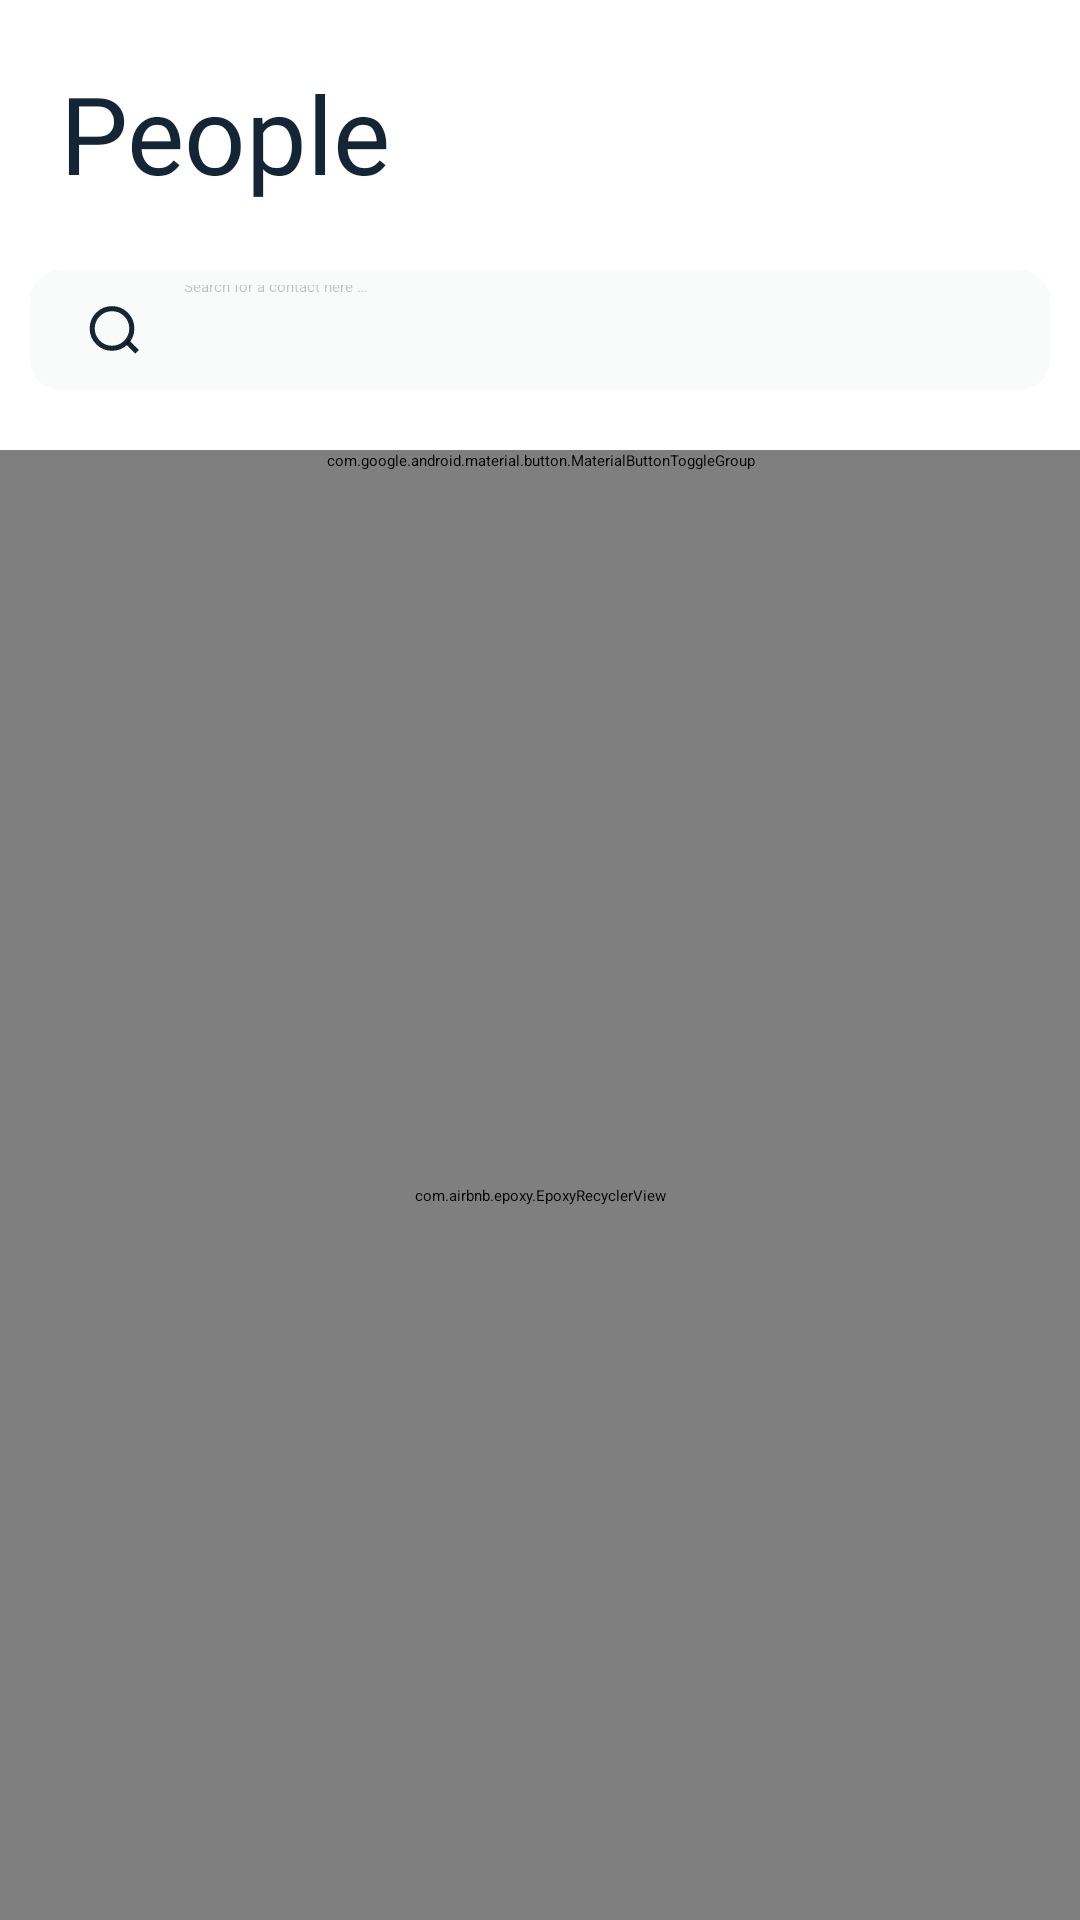

Produce the Android XML layout that renders to this screen, including the resource entries it uses.
<!-- AndroidManifest.xml: application theme Theme.MySplash -->
<!-- res/layout/people_fragment.xml -->
<?xml version="1.0" encoding="utf-8"?>
<layout xmlns:android="http://schemas.android.com/apk/res/android"
    xmlns:app="http://schemas.android.com/apk/res-auto"
    xmlns:tools="http://schemas.android.com/tools">

    <androidx.constraintlayout.widget.ConstraintLayout
        android:layout_width="match_parent"
        android:layout_height="match_parent"

        >


        <TextView
            android:id="@+id/title_bar"
            android:layout_width="match_parent"
            android:layout_height="80dp"
            android:fontFamily="@font/medium_font"
            android:orientation="vertical"
            android:paddingLeft="20dp"
            android:paddingTop="20dp"
            android:paddingRight="20dp"
            android:paddingBottom="10dp"
            android:text="@string/title_people"
            android:textColor="@color/primaryTextColor"
            android:textSize="36sp"
            app:layout_constraintEnd_toEndOf="parent"
            app:layout_constraintStart_toStartOf="parent"
            app:layout_constraintTop_toTopOf="parent" />

        <FrameLayout
            android:id="@+id/frameLayout4"
            android:layout_width="match_parent"
            android:layout_height="wrap_content"
            android:layout_margin="10dp"
            android:background="@drawable/search_background"
            android:padding="5dp"
            android:visibility="visible"
            app:layout_constraintTop_toBottomOf="@+id/title_bar"
            tools:layout_editor_absoluteX="10dp">

            <FrameLayout
                android:layout_width="match_parent"
                android:layout_height="30dp"
                android:layout_gravity="center_vertical"

                android:background="@drawable/search_background">

                <androidx.appcompat.widget.SearchView
                    android:id="@+id/main_search"
                    android:layout_width="match_parent"
                    android:layout_height="match_parent"
                    android:layout_gravity="center_vertical"
                    android:iconifiedByDefault="false"
                    android:paddingStart="-10dp"
                    android:theme="@style/ThemeOverlay.SearchView"
                    app:closeIcon="@drawable/ic_baseline_clear_24"
                    app:iconifiedByDefault="false"
                    app:queryBackground="@color/transparent"
                    app:queryHint="@string/search_hint"
                    app:searchIcon="@drawable/search_icon"
                    tools:ignore="RtlSymmetry">

                </androidx.appcompat.widget.SearchView>
            </FrameLayout>
        </FrameLayout>


        <com.google.android.material.button.MaterialButtonToggleGroup
            android:id="@+id/toggle_button_group"
            android:layout_width="0dp"
            android:layout_height="wrap_content"
            android:layout_marginTop="@dimen/dp_20"
            android:gravity="center"
            app:checkedButton="@+id/contacts"
            app:layout_constraintEnd_toEndOf="parent"
            app:layout_constraintStart_toStartOf="parent"
            app:layout_constraintTop_toBottomOf="@+id/frameLayout4"
            app:selectionRequired="true"
            app:singleSelection="true">

            <com.google.android.material.button.MaterialButton
                android:id="@+id/contacts"
                style="?attr/materialButtonOutlinedStyle"
                android:layout_width="wrap_content"
                android:layout_height="wrap_content"
                android:text="@string/contacts" />

            <com.google.android.material.button.MaterialButton
                android:id="@+id/teammates"
                style="?attr/materialButtonOutlinedStyle"
                android:layout_width="wrap_content"
                android:layout_height="wrap_content"
                android:text="@string/teammates" />

            <com.google.android.material.button.MaterialButton
                android:id="@+id/local"
                style="?attr/materialButtonOutlinedStyle"
                android:layout_width="wrap_content"
                android:layout_height="wrap_content"
                android:text="@string/local" />
        </com.google.android.material.button.MaterialButtonToggleGroup>

        <com.airbnb.epoxy.EpoxyRecyclerView
            android:id="@+id/list"
            android:layout_width="0dp"
            android:layout_height="0dp"
            app:layout_constraintBottom_toBottomOf="parent"
            app:layout_constraintEnd_toEndOf="parent"
            app:layout_constraintStart_toStartOf="parent"
            app:layout_constraintTop_toBottomOf="@+id/toggle_button_group" />
    </androidx.constraintlayout.widget.ConstraintLayout>

</layout>
<!-- resources referenced by this layout -->
<resources>
  <color name="primaryTextColor">#EB001325</color>
  <color name="transparent">#00000000</color>
  <dimen name="dp_20">20dp</dimen>
  <!-- drawable search_background (drawable) -->
  <shape xmlns:android="http://schemas.android.com/apk/res/android" android:shape="rectangle">
      <corners android:radius="10dp" />
      <solid android:color="@color/backgroundColor"/>
      
  </shape>
  <!-- drawable search_icon (drawable) -->
  <vector
      xmlns:android="http://schemas.android.com/apk/res/android"
      android:name="vector"
      android:width="24dp"
      android:height="24dp"
      android:viewportWidth="850"
      android:viewportHeight="850">
      <path
          android:name="path"
          android:pathData="M 425.2 172.91 C 363.2 172.91 303.676 197.566 259.836 241.406 C 215.996 285.246 191.34 344.77 191.34 406.77 C 191.34 468.77 215.996 528.294 259.836 572.134 C 303.676 615.974 363.2 640.63 425.2 640.63 C 487.2 640.63 546.724 615.974 590.564 572.134 C 634.404 528.294 659.06 468.77 659.06 406.77 C 659.06 344.77 634.404 285.246 590.564 241.406 C 546.724 197.566 487.2 172.91 425.2 172.91 Z"
          android:strokeColor="@color/primaryTextColor"
          android:strokeWidth="60"
          android:strokeMiterLimit="10"/>
      <path
          android:name="path_1"
          android:pathData="M 599.86 562.28 L 719.87 682.29"
          android:strokeColor="@color/primaryTextColor"
          android:strokeWidth="60"
          android:strokeMiterLimit="10"/>
  </vector>
  <string name="contacts">Contacts</string>
  <string name="local">Local</string>
  <string name="search_hint">Search for a contact here …</string>
  <string name="teammates">Teammates</string>
  <string name="title_people">People</string>
  <style name="ThemeOverlay.SearchView" parent="">
          <item name="android:editTextColor">@color/primaryTextColor</item>
          <item name="android:textColorHint">@color/hintTextColor</item>
          <item name="closeIconTint">@color/secondaryTextColor</item>
      </style>
  <style name="Theme.MySplash" parent="Theme.SplashScreen">
          <item name="windowSplashScreenBackground">@color/white</item>
          <item name="windowSplashScreenAnimatedIcon">@drawable/loading</item>
          <item name="windowSplashScreenAnimationDuration">3000</item>  # Required for
  
          <item name="postSplashScreenTheme">@style/Theme.Toggle.NoActionBar</item>
      </style>
  <color name="backgroundColor">#F9FAFA</color>
  <color name="hintTextColor">#3D001325</color>
  <color name="secondaryTextColor">#A3001325</color>
  <color name="white">#FFFFFFFF</color>
  <!-- drawable loading: gif bitmap (drawable-v24, 142036 bytes) -->
  <style name="Theme.Toggle.NoActionBar">
          <item name="windowActionBar">false</item>
          <item name="windowNoTitle">true</item>
      </style>
</resources>
